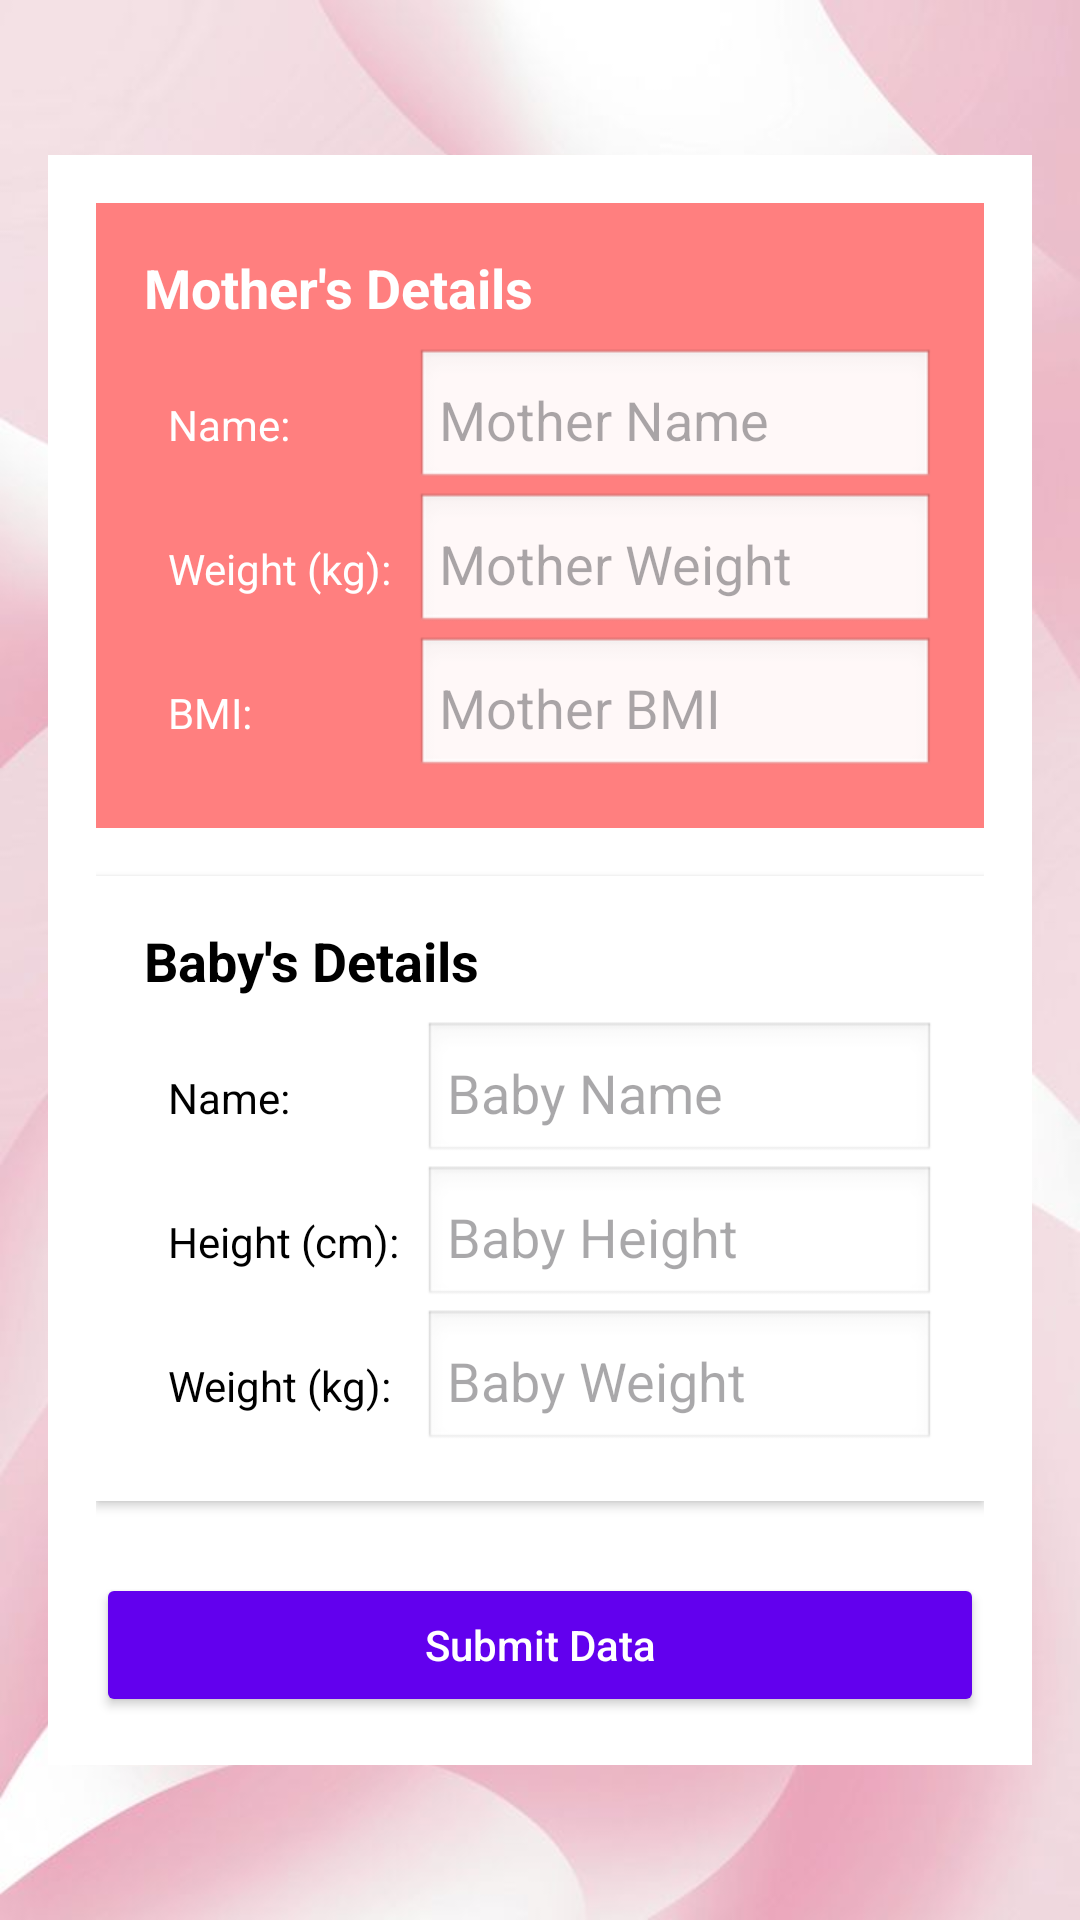

Layout XML and referenced resources for this Android screen:
<!-- AndroidManifest.xml: application theme Theme.Thiriposa -->
<!-- res/layout/activity_health_update.xml -->
<?xml version="1.0" encoding="utf-8"?>
<RelativeLayout xmlns:android="http://schemas.android.com/apk/res/android"
    android:layout_width="match_parent"
    android:layout_height="match_parent"
    android:padding="16dp"
    android:background="@drawable/subback2">

    <ScrollView
        android:layout_width="wrap_content"
        android:layout_height="wrap_content"
        android:layout_centerInParent="true">

        <LinearLayout
            android:layout_width="wrap_content"
            android:layout_height="wrap_content"
            android:orientation="vertical"
            android:background="@android:color/white"
            android:elevation="4dp"
            android:padding="16dp">

            
            <TableLayout
                android:layout_width="wrap_content"
                android:layout_height="wrap_content"
                android:layout_marginBottom="16dp"
                android:background="#80FF0000"
                android:padding="16dp"
                android:stretchColumns="1">

                <TableRow>
                    <TextView
                        android:text="Mother's Details"
                        android:textStyle="bold"
                        android:textSize="18sp"
                        android:textColor="@android:color/white"
                        android:paddingBottom="8dp"
                        android:layout_span="2" />
                </TableRow>

                <TableRow>
                    <TextView
                        android:text="Name:"
                        android:textColor="@android:color/white"
                        android:padding="8dp" />
                    <EditText
                        android:id="@+id/etMotherName"
                        android:layout_width="150dp"
                        android:layout_height="wrap_content"
                        android:background="@android:drawable/edit_text"
                        android:padding="8dp"
                        android:hint="Mother Name" />
                </TableRow>

                <TableRow>
                    <TextView
                        android:text="Weight (kg):"
                        android:textColor="@android:color/white"
                        android:padding="8dp" />
                    <EditText
                        android:id="@+id/etMotherWeight"
                        android:layout_width="150dp"
                        android:layout_height="wrap_content"
                        android:background="@android:drawable/edit_text"
                        android:padding="8dp"
                        android:inputType="numberDecimal"
                        android:hint="Mother Weight" />
                </TableRow>

                <TableRow>
                    <TextView
                        android:text="BMI:"
                        android:textColor="@android:color/white"
                        android:padding="8dp" />
                    <EditText
                        android:id="@+id/etMotherBMI"
                        android:layout_width="150dp"
                        android:layout_height="wrap_content"
                        android:background="@android:drawable/edit_text"
                        android:padding="8dp"
                        android:inputType="numberDecimal"
                        android:hint="Mother BMI" />
                </TableRow>

            </TableLayout>

            
            <TableLayout
                android:layout_width="wrap_content"
                android:layout_height="wrap_content"
                android:background="@android:color/white"
                android:elevation="2dp"
                android:padding="16dp"
                android:stretchColumns="1"
                android:layout_marginBottom="24dp">

                <TableRow>
                    <TextView
                        android:text="Baby's Details"
                        android:textStyle="bold"
                        android:textSize="18sp"
                        android:textColor="@android:color/black"
                        android:paddingBottom="8dp"
                        android:layout_span="2" />
                </TableRow>

                <TableRow>
                    <TextView
                        android:text="Name:"
                        android:textColor="@android:color/black"
                        android:padding="8dp" />
                    <EditText
                        android:id="@+id/etBabyName"
                        android:layout_width="150dp"
                        android:layout_height="wrap_content"
                        android:background="@android:drawable/edit_text"
                        android:padding="8dp"
                        android:hint="Baby Name" />
                </TableRow>

                <TableRow>
                    <TextView
                        android:text="Height (cm):"
                        android:textColor="@android:color/black"
                        android:padding="8dp" />
                    <EditText
                        android:id="@+id/etBabyHeight"
                        android:layout_width="150dp"
                        android:layout_height="wrap_content"
                        android:background="@android:drawable/edit_text"
                        android:padding="8dp"
                        android:inputType="numberDecimal"
                        android:hint="Baby Height" />
                </TableRow>

                <TableRow>
                    <TextView
                        android:text="Weight (kg):"
                        android:textColor="@android:color/black"
                        android:padding="8dp" />
                    <EditText
                        android:id="@+id/etBabyWeight"
                        android:layout_width="150dp"
                        android:layout_height="wrap_content"
                        android:background="@android:drawable/edit_text"
                        android:padding="8dp"
                        android:inputType="numberDecimal"
                        android:hint="Baby Weight" />
                </TableRow>

            </TableLayout>

            
            <Button
                android:id="@+id/btnSubmit"
                android:layout_width="match_parent"
                android:layout_height="wrap_content"
                android:text="Submit Data"
                android:textAllCaps="false"
                android:backgroundTint="@color/colorPrimary"
                android:textColor="@android:color/white"
                android:padding="12dp" />

        </LinearLayout>
    </ScrollView>

</RelativeLayout>
<!-- resources referenced by this layout -->
<resources>
  <color name="colorPrimary">#6200EE</color>
  <!-- drawable subback2: jpg bitmap (drawable, 26722 bytes) -->
  <style name="Theme.Thiriposa" parent="Base.Theme.Thiriposa" />
  <style name="Base.Theme.Thiriposa" parent="Theme.Material3.DayNight.NoActionBar">
          <item name="colorPrimary">@color/md_theme_primary</item>
          <item name="colorPrimaryVariant">@color/md_theme_primary_variant</item>
          <item name="colorSecondary">@color/md_theme_secondary</item>
          <item name="android:statusBarColor">@color/md_theme_primary_variant</item>
          <item name="android:navigationBarColor">@color/md_theme_primary</item>
          <item name="android:windowBackground">@color/background</item>
      </style>
  <color name="md_theme_primary">#9C27B0</color>
  <color name="md_theme_primary_variant">#7B1FA2</color>
  <color name="md_theme_secondary">#FF4081</color>
  <color name="background">#F3E5F5</color>
</resources>
